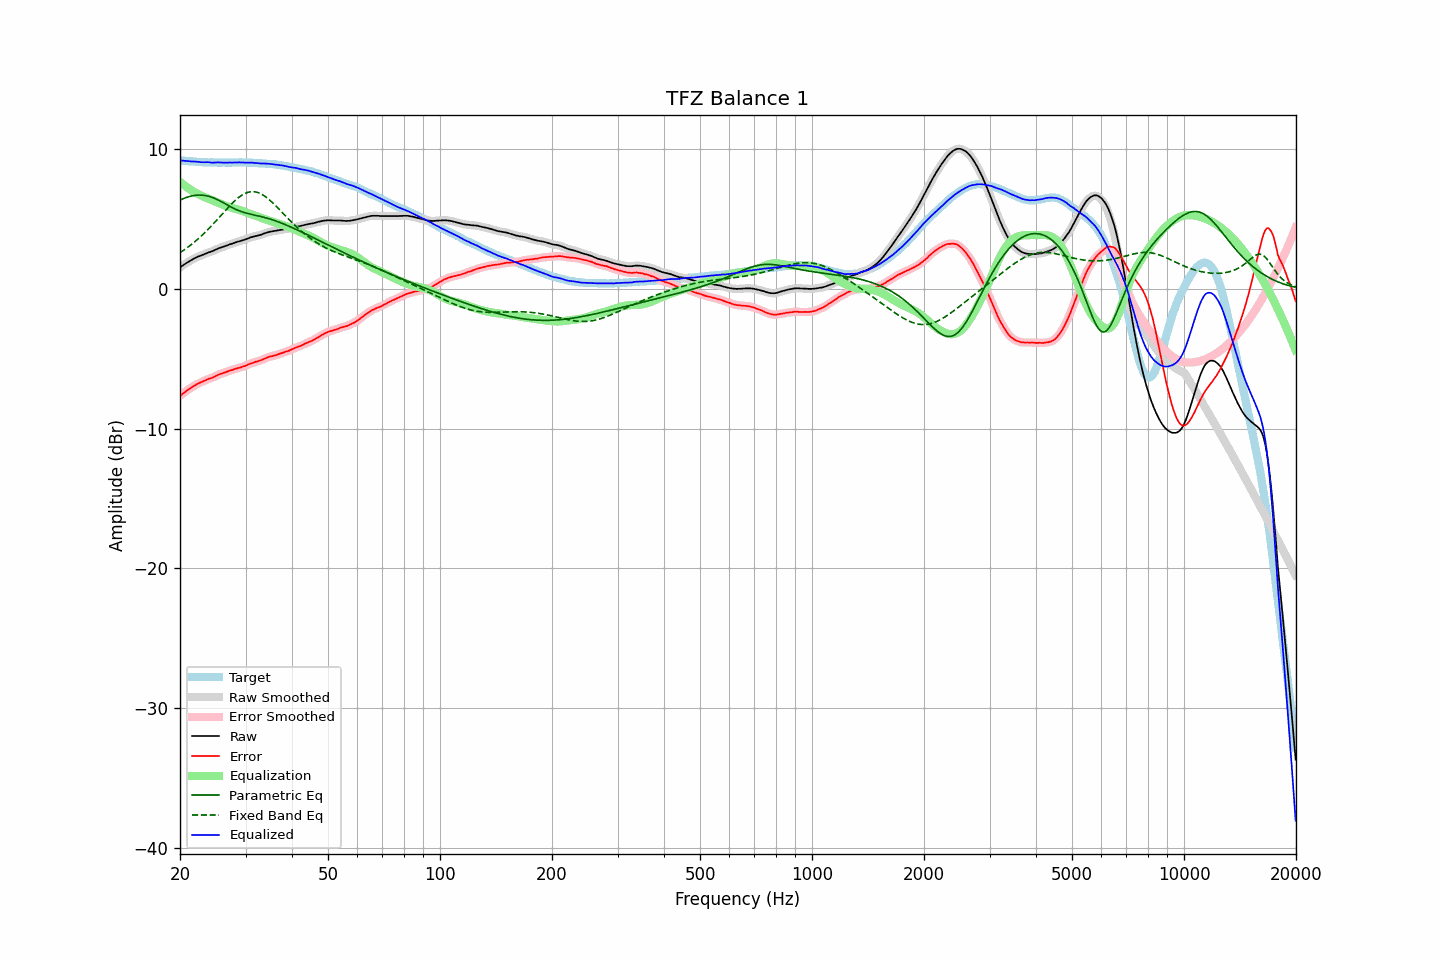

Data behind this chart, as committed beside it:
frequency, raw, error, smoothed, error_smoothed, equalization, parametric_eq, fixed_band_eq, equalized_raw, equalized_smoothed, target
20.00, 1.54, -7.65, 1.54, -7.65, 7.66, 6.36, 2.59, 9.19, 9.19, 9.19
20.20, 1.62, -7.56, 1.62, -7.56, 7.56, 6.41, 2.66, 9.18, 9.18, 9.18
20.40, 1.70, -7.47, 1.70, -7.47, 7.47, 6.45, 2.74, 9.17, 9.17, 9.17
20.61, 1.78, -7.38, 1.78, -7.38, 7.38, 6.50, 2.82, 9.16, 9.16, 9.16
20.81, 1.85, -7.29, 1.85, -7.29, 7.30, 6.54, 2.90, 9.15, 9.15, 9.14
21.02, 1.92, -7.21, 1.92, -7.21, 7.21, 6.58, 2.99, 9.13, 9.14, 9.13
21.23, 1.99, -7.13, 1.99, -7.14, 7.14, 6.61, 3.08, 9.12, 9.12, 9.12
21.44, 2.06, -7.07, 2.06, -7.07, 7.06, 6.64, 3.17, 9.12, 9.12, 9.13
21.66, 2.12, -6.99, 2.12, -6.99, 6.99, 6.66, 3.26, 9.11, 9.11, 9.11
21.87, 2.19, -6.92, 2.19, -6.92, 6.92, 6.68, 3.35, 9.11, 9.11, 9.11
22.09, 2.24, -6.85, 2.24, -6.85, 6.86, 6.70, 3.45, 9.10, 9.10, 9.09
22.31, 2.30, -6.78, 2.29, -6.79, 6.80, 6.71, 3.55, 9.09, 9.09, 9.08
22.54, 2.34, -6.73, 2.34, -6.74, 6.74, 6.71, 3.65, 9.07, 9.07, 9.07
22.76, 2.38, -6.69, 2.38, -6.68, 6.68, 6.71, 3.76, 9.06, 9.06, 9.07
22.99, 2.43, -6.63, 2.43, -6.63, 6.63, 6.70, 3.87, 9.06, 9.05, 9.06
23.22, 2.48, -6.57, 2.48, -6.58, 6.58, 6.69, 3.98, 9.06, 9.06, 9.05
23.45, 2.53, -6.53, 2.53, -6.52, 6.53, 6.67, 4.09, 9.06, 9.06, 9.06
23.69, 2.58, -6.47, 2.58, -6.48, 6.49, 6.65, 4.20, 9.06, 9.06, 9.05
23.92, 2.62, -6.42, 2.61, -6.44, 6.44, 6.62, 4.32, 9.06, 9.05, 9.04
24.16, 2.65, -6.40, 2.65, -6.40, 6.39, 6.59, 4.44, 9.04, 9.04, 9.05
24.40, 2.69, -6.36, 2.69, -6.35, 6.34, 6.55, 4.56, 9.03, 9.03, 9.05
24.65, 2.74, -6.30, 2.74, -6.30, 6.29, 6.50, 4.69, 9.03, 9.03, 9.04
24.89, 2.80, -6.24, 2.80, -6.24, 6.24, 6.45, 4.81, 9.04, 9.04, 9.04
25.14, 2.85, -6.18, 2.85, -6.18, 6.20, 6.40, 4.94, 9.04, 9.04, 9.03
25.39, 2.90, -6.13, 2.90, -6.13, 6.15, 6.35, 5.06, 9.05, 9.04, 9.03
25.65, 2.94, -6.09, 2.94, -6.09, 6.10, 6.29, 5.19, 9.04, 9.04, 9.03
25.91, 2.98, -6.05, 2.98, -6.05, 6.05, 6.22, 5.32, 9.03, 9.03, 9.03
26.16, 3.02, -6.02, 3.02, -6.02, 6.01, 6.16, 5.45, 9.03, 9.03, 9.04
26.43, 3.06, -5.97, 3.06, -5.98, 5.97, 6.10, 5.58, 9.03, 9.03, 9.03
26.69, 3.10, -5.93, 3.10, -5.93, 5.93, 6.03, 5.70, 9.03, 9.03, 9.03
26.96, 3.14, -5.89, 3.14, -5.89, 5.89, 5.97, 5.83, 9.03, 9.03, 9.03
27.23, 3.19, -5.84, 3.18, -5.85, 5.85, 5.90, 5.95, 9.04, 9.03, 9.03
27.50, 3.22, -5.81, 3.22, -5.81, 5.81, 5.84, 6.07, 9.03, 9.03, 9.03
27.77, 3.26, -5.78, 3.26, -5.78, 5.78, 5.78, 6.18, 9.04, 9.04, 9.04
28.05, 3.30, -5.73, 3.30, -5.74, 5.74, 5.73, 6.29, 9.04, 9.04, 9.03
28.33, 3.34, -5.70, 3.34, -5.70, 5.71, 5.67, 6.40, 9.05, 9.05, 9.04
28.62, 3.38, -5.66, 3.37, -5.67, 5.67, 5.62, 6.49, 9.05, 9.05, 9.04
28.90, 3.41, -5.64, 3.41, -5.64, 5.64, 5.58, 6.58, 9.05, 9.05, 9.05
29.19, 3.44, -5.61, 3.44, -5.61, 5.60, 5.54, 6.67, 9.04, 9.04, 9.05
29.48, 3.48, -5.56, 3.47, -5.57, 5.56, 5.50, 6.74, 9.04, 9.04, 9.04
29.78, 3.51, -5.53, 3.51, -5.53, 5.52, 5.46, 6.80, 9.03, 9.03, 9.04
30.08, 3.55, -5.49, 3.55, -5.48, 5.48, 5.43, 6.85, 9.03, 9.03, 9.04
30.38, 3.60, -5.42, 3.60, -5.43, 5.43, 5.40, 6.90, 9.03, 9.03, 9.02
30.68, 3.64, -5.38, 3.64, -5.38, 5.39, 5.37, 6.93, 9.03, 9.03, 9.02
30.99, 3.69, -5.33, 3.68, -5.34, 5.35, 5.34, 6.95, 9.04, 9.03, 9.02
31.30, 3.72, -5.30, 3.72, -5.30, 5.31, 5.31, 6.95, 9.02, 9.02, 9.02
31.61, 3.75, -5.26, 3.75, -5.26, 5.27, 5.29, 6.95, 9.01, 9.02, 9.01
31.93, 3.78, -5.21, 3.77, -5.23, 5.23, 5.26, 6.93, 9.01, 9.00, 8.99
32.24, 3.80, -5.20, 3.80, -5.19, 5.19, 5.24, 6.90, 8.99, 8.99, 9.00
32.57, 3.83, -5.15, 3.83, -5.16, 5.15, 5.21, 6.86, 8.98, 8.98, 8.98
32.89, 3.86, -5.12, 3.86, -5.12, 5.11, 5.18, 6.81, 8.97, 8.97, 8.98
33.22, 3.90, -5.07, 3.90, -5.07, 5.06, 5.15, 6.75, 8.96, 8.97, 8.97
33.55, 3.95, -5.02, 3.94, -5.02, 5.02, 5.13, 6.69, 8.97, 8.96, 8.97
33.89, 3.99, -4.97, 3.99, -4.97, 4.98, 5.10, 6.61, 8.97, 8.96, 8.96
34.23, 4.02, -4.92, 4.02, -4.92, 4.93, 5.06, 6.52, 8.95, 8.96, 8.94
34.57, 4.06, -4.88, 4.06, -4.88, 4.89, 5.03, 6.43, 8.95, 8.95, 8.94
34.92, 4.09, -4.83, 4.08, -4.85, 4.86, 5.00, 6.33, 8.94, 8.94, 8.92
35.27, 4.11, -4.83, 4.11, -4.82, 4.82, 4.96, 6.23, 8.93, 8.93, 8.94
35.62, 4.13, -4.78, 4.13, -4.79, 4.78, 4.92, 6.12, 8.91, 8.91, 8.91
35.97, 4.15, -4.76, 4.15, -4.76, 4.75, 4.88, 6.00, 8.90, 8.90, 8.91
... 635 more rows
